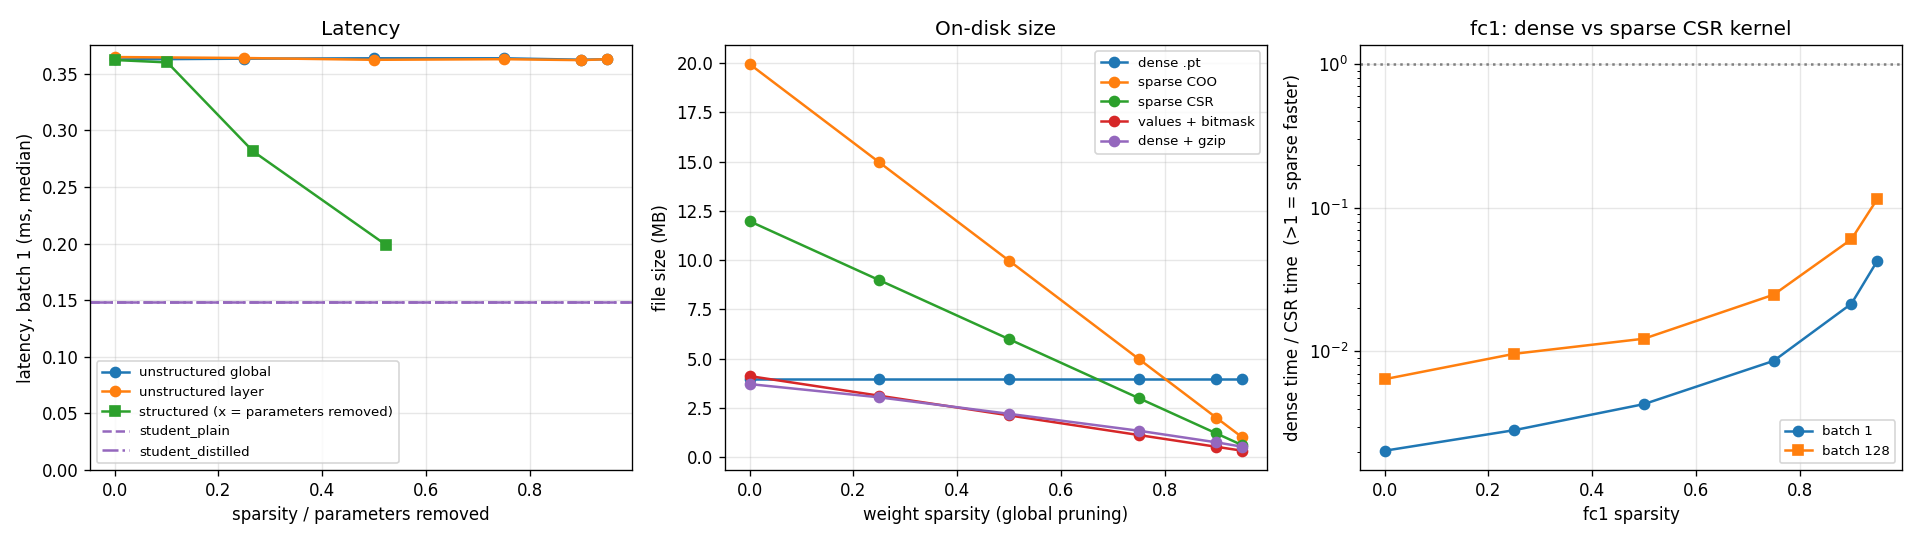

Source data for this figure (header and first rows):
model, kind, weight_sparsity, parameters, nonzero_parameters, dense_size_mb, sparse_coo_size_mb, sparse_csr_size_mb, sparse_bitmask_size_mb, dense_gzip_size_mb, dense_macs, nonzero_macs, latency_ms_batch1, latency_ms_batch1_p90, throughput_samples_per_s_batch128
baseline, baseline, 0.0, 997434, 997434, 3.993, 19.95, 11.98, 4.119, 3.712, 8355744, 8355744, 0.3642, 0.3689, 2525
unstructured_global_0, unstructured_global, 0.0, 997434, 997434, 3.993, 19.95, 11.98, 4.119, 3.712, 8355744, 8355744, 0.3626, 0.3663, 2526
unstructured_global_0.25, unstructured_global, 0.25, 997434, 748170, 3.993, 14.96, 8.984, 3.122, 3.039, 8355744, 7490265, 0.3633, 0.418, 2526
unstructured_global_0.5, unstructured_global, 0.5, 997434, 498906, 3.993, 9.977, 5.993, 2.125, 2.203, 8355744, 6311361, 0.3636, 0.3684, 2532
unstructured_global_0.75, unstructured_global, 0.75, 997434, 249642, 3.993, 4.991, 3.001, 1.127, 1.345, 8355744, 3936801, 0.3636, 0.3688, 2526
unstructured_global_0.9, unstructured_global, 0.9, 997434, 100084, 3.993, 2, 1.207, 0.5292, 0.7557, 8355744, 2085289, 0.3623, 0.3655, 2525
unstructured_global_0.95, unstructured_global, 0.95, 997434, 50231, 3.993, 1.003, 0.6084, 0.3298, 0.5316, 8355744, 1316507, 0.3628, 0.3689, 2522
unstructured_layer_0, unstructured_layer, 0.0, 997434, 997434, 3.993, 19.95, 11.98, 4.119, 3.712, 8355744, 8355744, 0.3647, 0.366, 2520
unstructured_layer_0.25, unstructured_layer, 0.25, 997434, 748170, 3.993, 14.96, 8.984, 3.122, 3.046, 8355744, 6266808, 0.3638, 0.367, 2525
unstructured_layer_0.5, unstructured_layer, 0.5, 997434, 498906, 3.993, 9.977, 5.993, 2.125, 2.212, 8355744, 4177872, 0.3622, 0.3667, 2525
unstructured_layer_0.75, unstructured_layer, 0.75, 997434, 249642, 3.993, 4.991, 3.001, 1.127, 1.352, 8355744, 2088936, 0.3628, 0.3695, 2526
unstructured_layer_0.9, unstructured_layer, 0.9, 997434, 100084, 3.993, 2, 1.207, 0.5292, 0.7626, 8355744, 835702, 0.362, 0.3653, 2525
unstructured_layer_0.95, unstructured_layer, 0.95, 997434, 50230, 3.993, 1.003, 0.6084, 0.3298, 0.5367, 8355744, 417532, 0.3628, 0.3669, 2526
structured_0, structured, 0.0, 997434, 997434, 3.993, 19.95, 11.98, 4.119, 3.712, 8355744, 8355744, 0.3621, 0.3677, 2502
structured_0.1, structured, 0.0, 896244, 896244, 3.588, 17.92, 10.76, 3.701, 3.332, 6958656, 6958656, 0.36, 0.385, 3157
structured_0.25, structured, 0.0, 731194, 731194, 2.928, 14.62, 8.78, 3.02, 2.721, 4912416, 4912416, 0.2814, 0.2877, 3917
structured_0.5, structured, 0.0, 476474, 476474, 1.909, 9.53, 5.723, 1.97, 1.777, 2372256, 2372256, 0.1991, 0.201, 6477
student_plain, student, 0.0, 105866, 105866, 0.4261, 2.119, 1.275, 0.4402, 0.3955, 1117056, 1117056, 0.1485, 0.1492, 9037
student_distilled, student, 0.0, 105866, 105866, 0.4261, 2.119, 1.275, 0.4402, 0.3956, 1117056, 1117056, 0.1486, 0.1494, 9096
